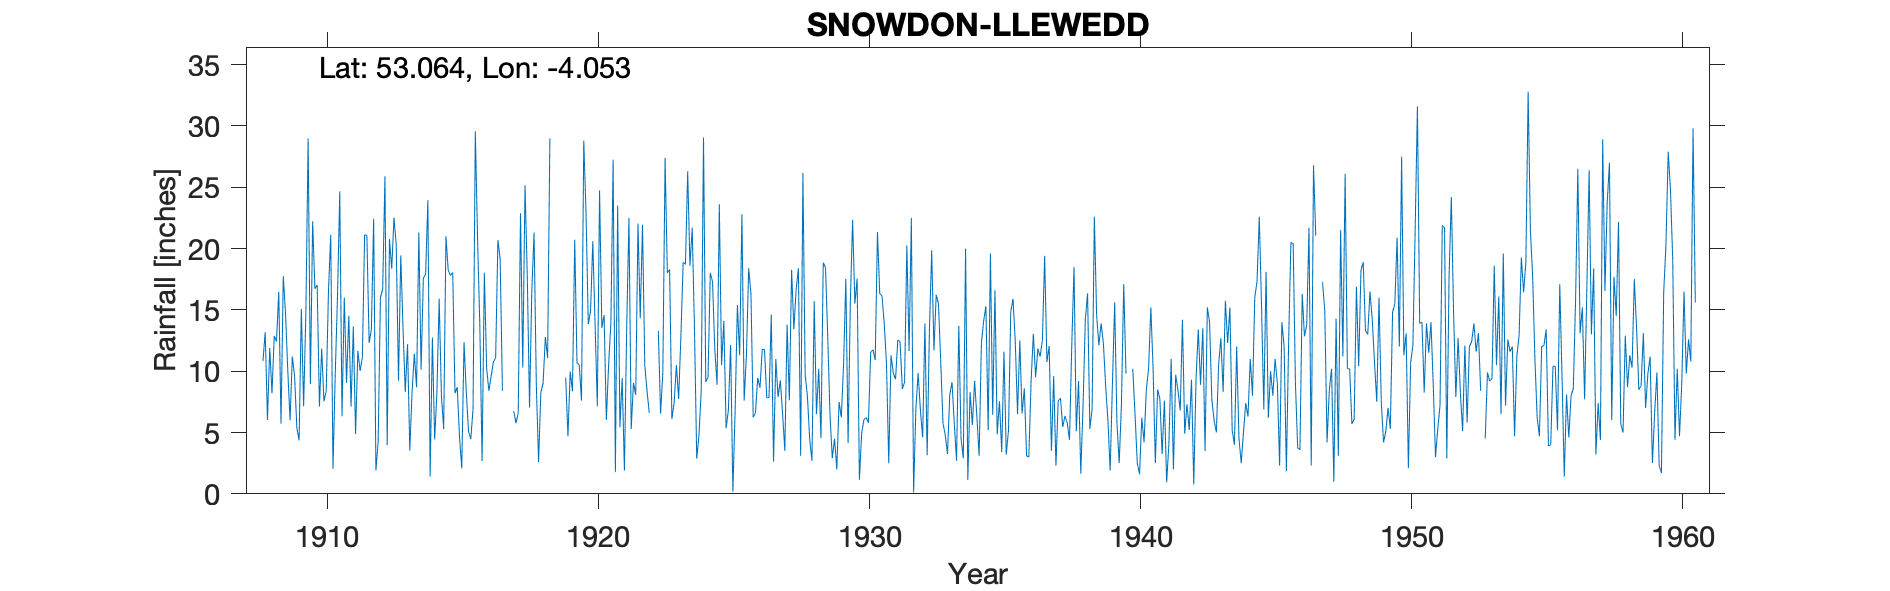

Values plotted in this chart, from the file beside it:
SNOWDON-LLEWEDD, , , , , , , , , , , , , , , , , , , , , , , 
Grid ref, SH625538, Long, -4.053, Lat, 53.06, Elevation, 1485, ft, , , , , , , , , , , , , , , 
Station no, 4390, , , , , , , , , , , , , , , , , , , , , , 
, 1900, 1901, 1902, 1903, 1904, 1905, 1906, 1907, 1908, 1909, 1910, 1911, 1912, 1913, 1914, 1915, 1916, 1917, 1918, 1919, 1920, 1921, 1922
January, , , , , , , , , , 10.03, 16.73, 6.33, 12.3, 20.3, 17.6, 17.8, 20.73, -999, 16.52, , 22.93, 27.25, 14.3
February, , , , , , , , , 10.82, 6, 17.02, 16, 13.41, 9.22, 17.9, 18.05, 13.68, -999, 21.3, , 13.85, 1.77, 21.95
March, , , , , , , , , 13.19, 11.2, 7.12, 9.05, 22.43, 19.45, 23.95, 8.2, 2.68, -999, 8.91, , 14.88, 23.5, 10.5
April, , , , , , , , , 6.02, 9.63, 11.83, 14.52, 1.9, 13.5, 1.4, 8.7, 18.03, -999, 2.6, 9.48, 20.6, 5.43, 8.4
May, , , , , , , , , 11.9, 5.39, 7.54, 7.12, 4.3, 8.31, 12.75, 4.63, 10.26, 6.76, 8.25, 4.7, 13.9, 9.44, 6.6
June, , , , , , , , , 8.2, 4.36, 8.38, 13.65, 16, 12.2, 4.43, 2.08, 8.4, 5.76, 9.03, 9.98, 7.14, 1.9, 
July, , , , , , , , , 12.88, 15.09, 16.49, 4.88, 16.7, 3.53, 8.26, 12.37, 9.59, 6.6, 12.79, 8.36, 24.74, 13.5, 
August, , , , , , , , , 12.41, 7.14, 21.13, 11.67, 25.89, 8.27, 15.91, 8.3, 10.74, 22.88, 11.07, 20.72, 13.53, 22.5, 
September, , , , , , , , , 16.48, 14.77, 2.03, 10.03, 3.97, 11.43, 7.96, 5.08, 11.12, 10.29, 28.99, 10.7, 14.58, 5.29, 13.3
October, , , , , , , , , 5.72, 28.99, 9.76, 11.11, 20.77, 8.69, 5.28, 4.46, 20.69, 25.16, -999, 10.5, 6.03, 9.04, 6.55
November, , , , , , , , , 17.74, 8.95, 16.1, 21.13, 18.35, 21.31, 21, 6.95, 19.12, 17.76, -999, 7.6, 10.53, 8.07, 9.9
December, , , , , , , , , 14.68, 22.23, 24.66, 21.06, 22.52, 10.13, 18.25, 29.56, 8.4, 7.04, 33.12, 28.8, 13.9, 22.05, 27.4
Total, , , , , , , , , 152, 143.8, 158.8, 146.6, 178.5, 146.3, 154.7, 126.2, 153.4, 125.4, 193.8, , 176.6, 149.7, 
1908 Jan estimated, , , , , , , , , , , , , , , , , , , , , , , 
1917 Jan-Feb -999 (value=10.16), , , , , , , , , , , , , , , , , , , , , , , 
1917 MAr-Apr -999 (value-13.02), , , , , , , , , , , , , , , , , , , , , , , 
1918 Oct-Nov -999, , , , , , , , , , , , , , , , , , , , , , , 
1919 Jan-Mar estimated, , , , , , , , , , , , , , , , , , , , , , , 
1919 Nov IDR, , , , , , , , , , , , , , , , , , , , , , , 
1940 Jan Feb estimated, , , , , , , , , , , , , , , , , , , , , , , 
1947 Jan Feb estimated, , , , , , , , , , , , , , , , , , , , , , , 
1953 Feb estimated, , , , , , , , , , , , , , , , , , , , , , , 
